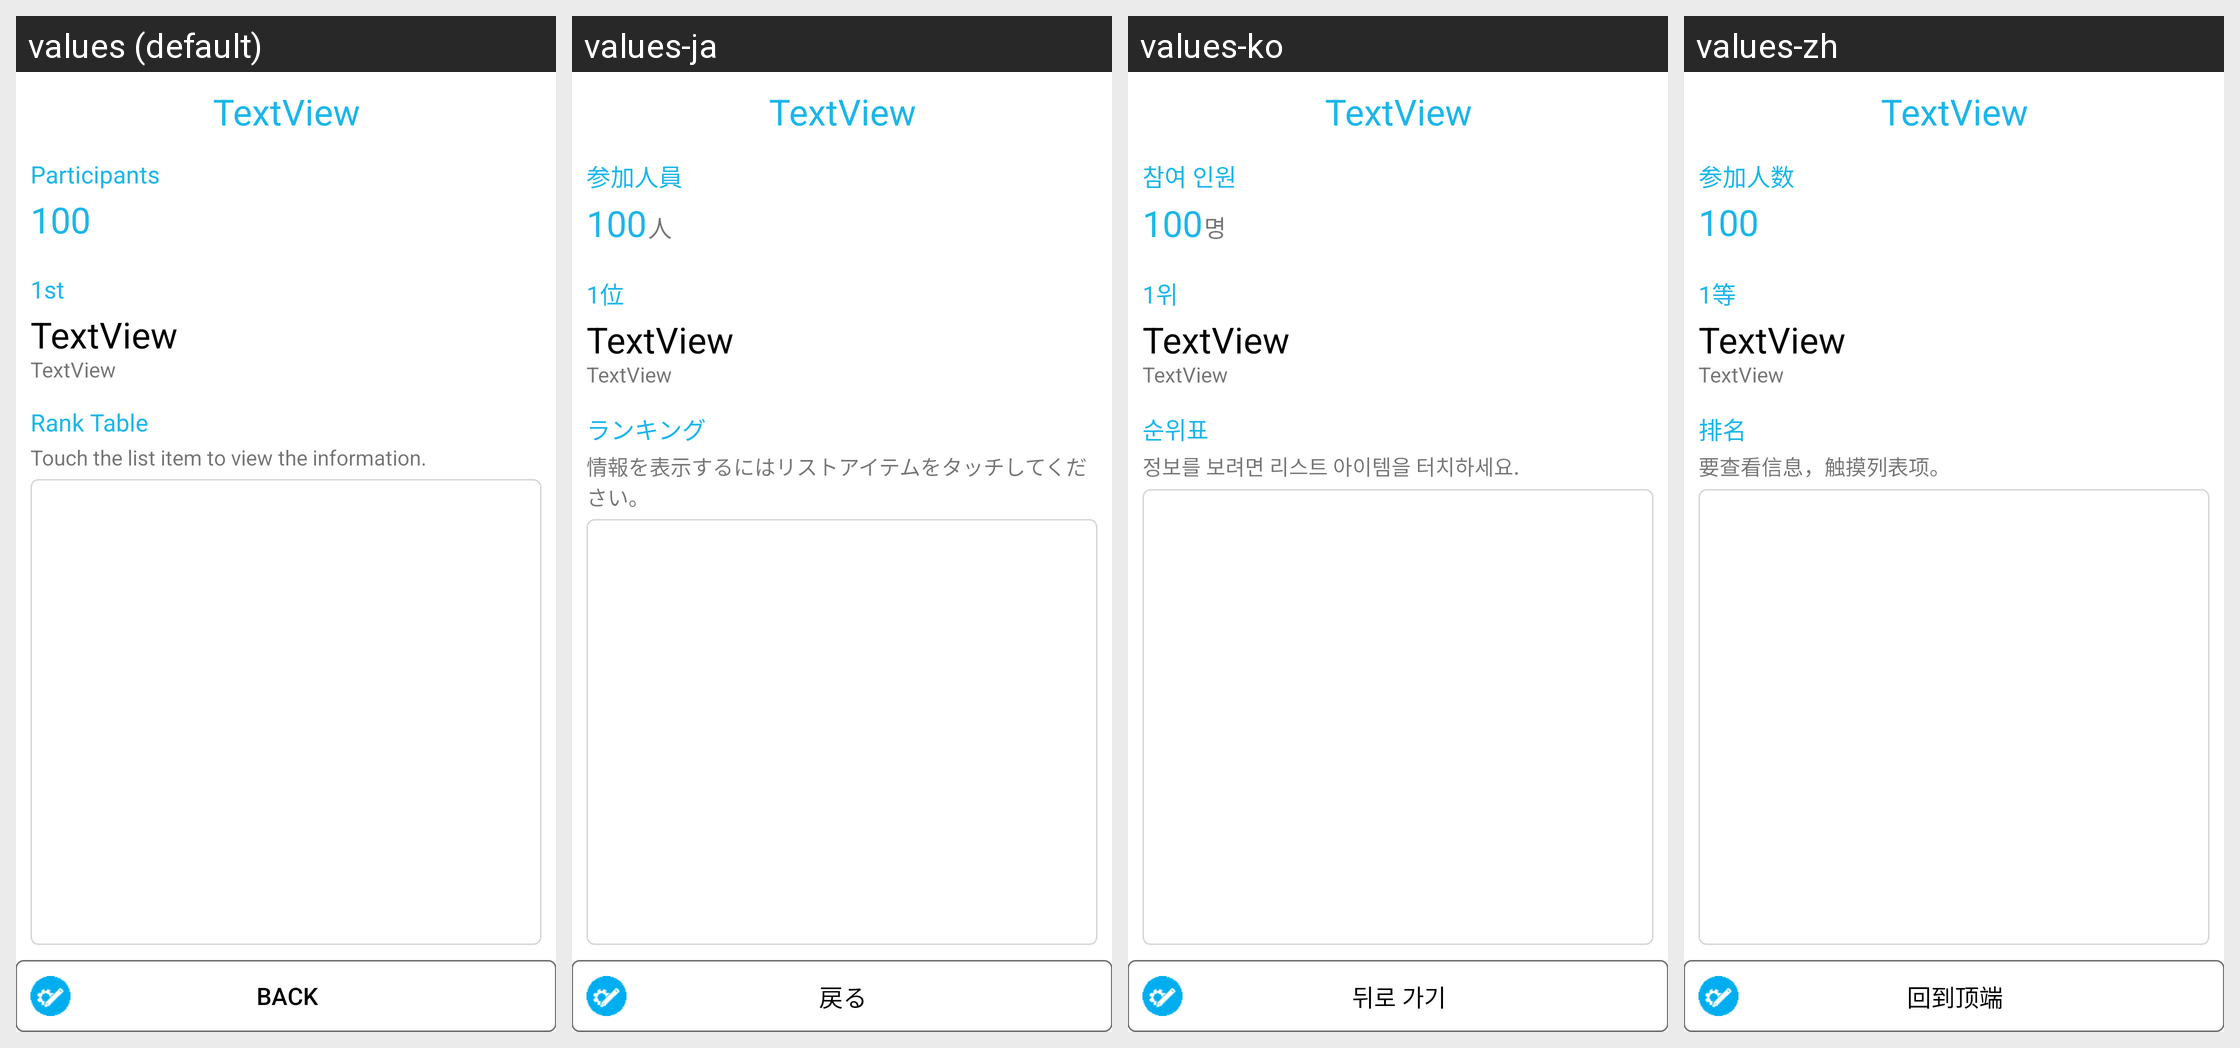

Locale-by-locale string values for the Android screen shown in this grid:
Android screen res/layout/activity_event_result.xml rendered under 4 locales, left to right: values (default), values-ja, values-ko, values-zh. Device: Nexus 5 (rendered at 1080×1920; each locale shown at half size, 540×960, under a caption strip naming it); theme AppTheme.
Strings drawn on this screen, with the default value and each locale's value (text and hints the layout hard-codes, and strings that could not be matched under every locale, appear in the picture but are not listed):

event_results_backbutton_text
  values: Back
  values-ja: 戻る
  values-ko: 뒤로 가기
  values-zh: 回到顶端

event_results_person_text
  values: Participants
  values-ja: 参加人員
  values-ko: 참여 인원
  values-zh: 参加人数

event_results_first_rank
  values: 1st
  values-ja: 1位
  values-ko: 1위
  values-zh: 1等

event_results_rank_list
  values: Rank Table
  values-ja: ランキング
  values-ko: 순위표
  values-zh: 排名

event_results_rank_list_hint
  values: Touch the list item to view the information.
  values-ja: 情報を表示するにはリストアイテムをタッチしてください。
  values-ko: 정보를 보려면 리스트 아이템을 터치하세요.
  values-zh: 要查看信息，触摸列表项。
